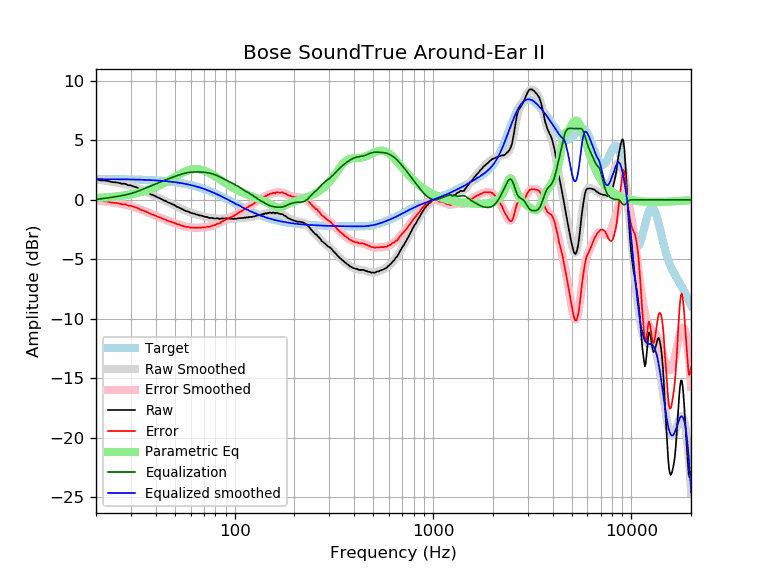

Data behind this chart, as committed beside it:
frequency, raw, error, smoothed, error_smoothed, equalization, parametric_eq, equalized_raw, equalized_smoothed, target
20, 1.73, -0.01, 1.71, -0.03, 0.03, 0.14, 1.77, 1.74, 1.74
21, 1.63, -0.11, 1.67, -0.08, 0.08, 0.17, 1.71, 1.74, 1.74
22, 1.62, -0.12, 1.62, -0.12, 0.12, 0.19, 1.74, 1.74, 1.74
23, 1.58, -0.15, 1.57, -0.16, 0.16, 0.22, 1.75, 1.74, 1.74
24, 1.49, -0.24, 1.53, -0.21, 0.21, 0.24, 1.70, 1.74, 1.74
25, 1.47, -0.26, 1.48, -0.26, 0.26, 0.27, 1.73, 1.73, 1.73
26, 1.43, -0.30, 1.43, -0.30, 0.30, 0.31, 1.74, 1.73, 1.73
27, 1.35, -0.37, 1.37, -0.35, 0.35, 0.34, 1.71, 1.73, 1.73
28, 1.35, -0.37, 1.32, -0.40, 0.40, 0.38, 1.76, 1.72, 1.72
29, 1.23, -0.48, 1.25, -0.46, 0.46, 0.42, 1.70, 1.72, 1.72
30, 1.21, -0.50, 1.19, -0.53, 0.53, 0.47, 1.74, 1.71, 1.71
31, 1.11, -0.59, 1.11, -0.60, 0.60, 0.51, 1.71, 1.71, 1.71
32, 1.05, -0.65, 1.02, -0.68, 0.68, 0.56, 1.73, 1.70, 1.70
33, 0.93, -0.76, 0.93, -0.76, 0.76, 0.62, 1.69, 1.70, 1.70
34, 0.81, -0.87, 0.84, -0.85, 0.85, 0.67, 1.66, 1.69, 1.69
35, 0.74, -0.94, 0.75, -0.94, 0.94, 0.73, 1.68, 1.68, 1.68
36, 0.65, -1.02, 0.65, -1.02, 1.02, 0.80, 1.68, 1.67, 1.67
37, 0.54, -1.12, 0.56, -1.11, 1.11, 0.86, 1.65, 1.66, 1.66
38, 0.44, -1.21, 0.46, -1.19, 1.19, 0.93, 1.64, 1.65, 1.65
39, 0.38, -1.26, 0.37, -1.27, 1.27, 1.01, 1.66, 1.64, 1.64
40, 0.29, -1.34, 0.29, -1.35, 1.35, 1.08, 1.64, 1.63, 1.63
41, 0.19, -1.43, 0.20, -1.42, 1.42, 1.16, 1.61, 1.62, 1.62
42, 0.13, -1.48, 0.12, -1.49, 1.49, 1.24, 1.62, 1.61, 1.61
43, 0.03, -1.56, 0.04, -1.56, 1.56, 1.32, 1.59, 1.60, 1.60
44, -0.05, -1.63, -0.04, -1.62, 1.62, 1.41, 1.58, 1.58, 1.58
45, -0.11, -1.68, -0.12, -1.68, 1.68, 1.49, 1.58, 1.57, 1.57
46, -0.21, -1.76, -0.19, -1.74, 1.74, 1.58, 1.54, 1.55, 1.55
47, -0.27, -1.80, -0.26, -1.80, 1.80, 1.67, 1.54, 1.54, 1.54
48, -0.34, -1.86, -0.34, -1.86, 1.86, 1.75, 1.52, 1.52, 1.52
49, -0.40, -1.90, -0.41, -1.91, 1.91, 1.84, 1.52, 1.50, 1.50
50, -0.47, -1.95, -0.48, -1.97, 1.97, 1.92, 1.50, 1.48, 1.48
51, -0.58, -2.04, -0.56, -2.02, 2.02, 2.01, 1.44, 1.46, 1.46
52, -0.62, -2.06, -0.63, -2.07, 2.07, 2.09, 1.45, 1.44, 1.44
53, -0.70, -2.12, -0.70, -2.12, 2.12, 2.16, 1.42, 1.42, 1.42
54, -0.77, -2.16, -0.76, -2.16, 2.16, 2.23, 1.40, 1.40, 1.40
55, -0.83, -2.20, -0.83, -2.20, 2.20, 2.30, 1.38, 1.38, 1.38
56, -0.90, -2.25, -0.88, -2.24, 2.24, 2.36, 1.34, 1.35, 1.35
57, -0.96, -2.28, -0.94, -2.27, 2.27, 2.41, 1.31, 1.33, 1.33
58, -0.98, -2.28, -0.99, -2.29, 2.29, 2.46, 1.31, 1.30, 1.30
59, -1.03, -2.30, -1.04, -2.31, 2.31, 2.50, 1.28, 1.27, 1.27
60, -1.10, -2.34, -1.08, -2.32, 2.32, 2.54, 1.23, 1.24, 1.24
61, -1.13, -2.34, -1.12, -2.33, 2.33, 2.56, 1.21, 1.22, 1.22
62, -1.15, -2.33, -1.16, -2.34, 2.34, 2.58, 1.20, 1.19, 1.19
63, -1.18, -2.33, -1.19, -2.35, 2.35, 2.59, 1.17, 1.16, 1.16
64, -1.24, -2.36, -1.22, -2.35, 2.35, 2.59, 1.11, 1.12, 1.12
65, -1.25, -2.34, -1.26, -2.35, 2.35, 2.59, 1.10, 1.09, 1.09
66, -1.30, -2.35, -1.29, -2.34, 2.34, 2.57, 1.05, 1.06, 1.06
67, -1.32, -2.34, -1.31, -2.34, 2.34, 2.56, 1.02, 1.02, 1.02
68, -1.34, -2.33, -1.34, -2.33, 2.33, 2.53, 1.00, 0.99, 0.99
69, -1.37, -2.32, -1.37, -2.33, 2.33, 2.50, 0.96, 0.95, 0.95
70, -1.40, -2.31, -1.40, -2.32, 2.32, 2.47, 0.92, 0.92, 0.92
71, -1.44, -2.32, -1.42, -2.31, 2.31, 2.43, 0.87, 0.88, 0.88
72, -1.44, -2.28, -1.45, -2.29, 2.29, 2.38, 0.86, 0.84, 0.84
73, -1.46, -2.26, -1.47, -2.28, 2.28, 2.34, 0.82, 0.81, 0.81
74, -1.51, -2.27, -1.49, -2.26, 2.26, 2.29, 0.75, 0.77, 0.77
75, -1.53, -2.26, -1.51, -2.24, 2.24, 2.23, 0.71, 0.73, 0.73
76, -1.52, -2.21, -1.52, -2.21, 2.21, 2.18, 0.70, 0.69, 0.69
77, -1.54, -2.19, -1.54, -2.19, 2.19, 2.12, 0.65, 0.65, 0.65
78, -1.55, -2.16, -1.55, -2.16, 2.16, 2.07, 0.61, 0.61, 0.61
79, -1.57, -2.14, -1.56, -2.13, 2.13, 2.01, 0.56, 0.57, 0.57
... 553 more rows
